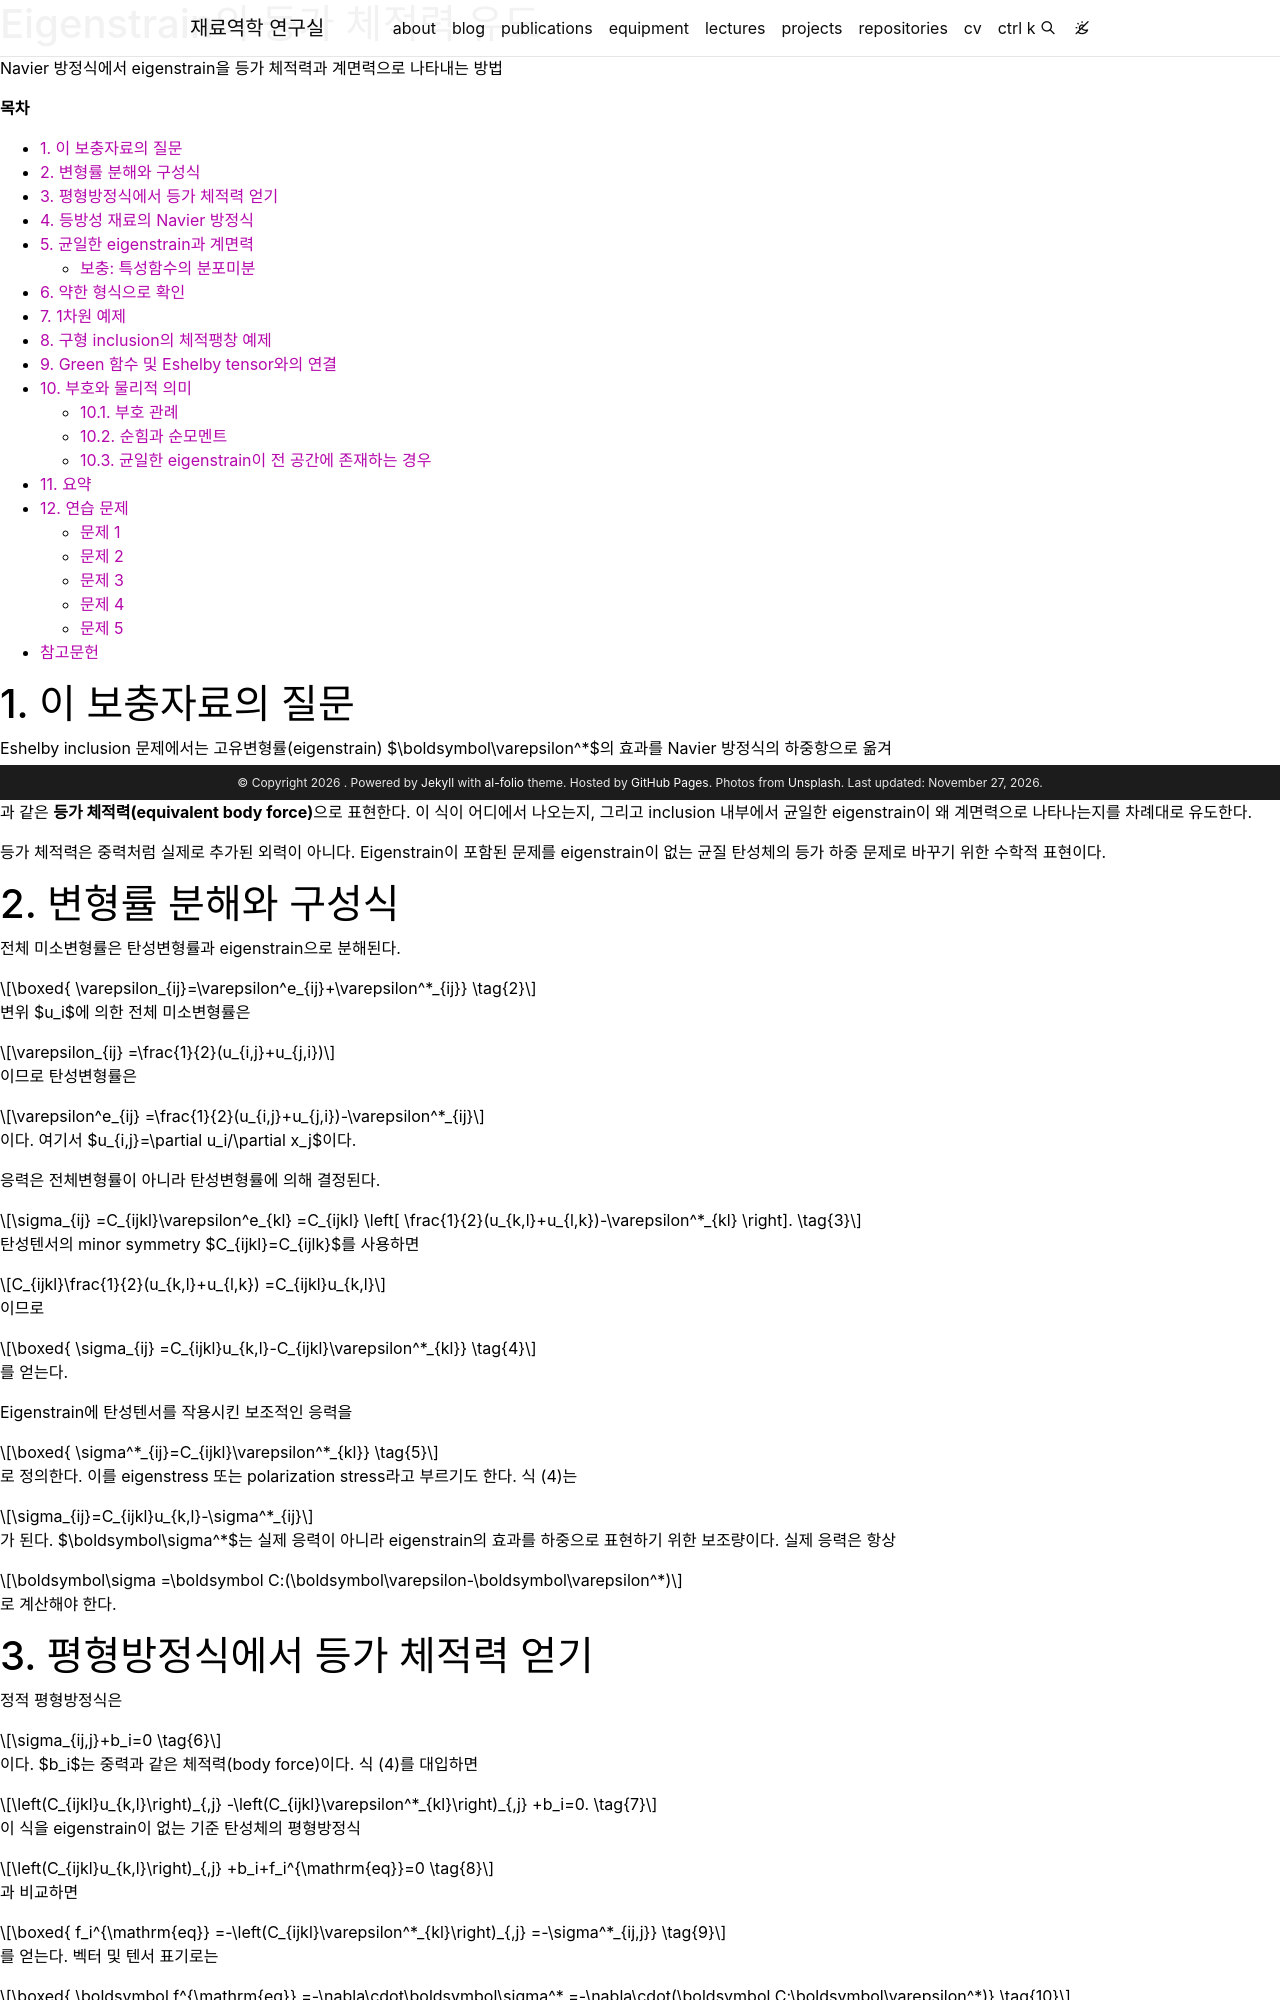

repository: youngung/youngung.github.io · page: assets/lecture_notes/5_1_polycrystalline_plasticity/metal_plasticity_16b_eigenstrain_equivalent_body_force/index.html · generator: jekyll

---
layout: distill
title: Eigenstrain의 등가 체적력 유도
description: Navier 방정식에서 eigenstrain을 등가 체적력과 계면력으로 나타내는 방법
target: 대학원 입문
permalink:
featured: false
prerequisite: 선형 탄성, 분포와 Dirac delta의 기초, Eshelby inclusion 문제
toc: false

mermaid:
  enabled: true
  zoomable: true
typograms: true
hidden: true
tabs: true
tikzjax: true
authors:
  - name: Youngung Jeong
    url: "https://youngung.github.io/"
    affiliations:
      name: Changwon National University
---

**목차**

* TOC
{:toc}

# 1. 이 보충자료의 질문

Eshelby inclusion 문제에서는 고유변형률(eigenstrain)
$\boldsymbol\varepsilon^*$의 효과를 Navier 방정식의 하중항으로 옮겨

$$
\boxed{
f_i^{\mathrm{eq}}
=-\frac{\partial}{\partial x_j}
\left(C_{ijkl}\varepsilon^*_{kl}\right)}
\tag{1}
$$

과 같은 **등가 체적력(equivalent body force)**으로 표현한다. 이 식이 어디에서
나오는지, 그리고 inclusion 내부에서 균일한 eigenstrain이 왜 계면력으로 나타나는지를
차례대로 유도한다.

등가 체적력은 중력처럼 실제로 추가된 외력이 아니다. Eigenstrain이 포함된 문제를
eigenstrain이 없는 균질 탄성체의 등가 하중 문제로 바꾸기 위한 수학적 표현이다.

# 2. 변형률 분해와 구성식

전체 미소변형률은 탄성변형률과 eigenstrain으로 분해된다.

$$
\boxed{
\varepsilon_{ij}=\varepsilon^e_{ij}+\varepsilon^*_{ij}}
\tag{2}
$$

변위 $u_i$에 의한 전체 미소변형률은

$$
\varepsilon_{ij}
=\frac{1}{2}(u_{i,j}+u_{j,i})
$$

이므로 탄성변형률은

$$
\varepsilon^e_{ij}
=\frac{1}{2}(u_{i,j}+u_{j,i})-\varepsilon^*_{ij}
$$

이다. 여기서 $u_{i,j}=\partial u_i/\partial x_j$이다.

응력은 전체변형률이 아니라 탄성변형률에 의해 결정된다.

$$
\sigma_{ij}
=C_{ijkl}\varepsilon^e_{kl}
=C_{ijkl}
\left[
\frac{1}{2}(u_{k,l}+u_{l,k})-\varepsilon^*_{kl}
\right].
\tag{3}
$$

탄성텐서의 minor symmetry $C_{ijkl}=C_{ijlk}$를 사용하면

$$
C_{ijkl}\frac{1}{2}(u_{k,l}+u_{l,k})
=C_{ijkl}u_{k,l}
$$

이므로

$$
\boxed{
\sigma_{ij}
=C_{ijkl}u_{k,l}-C_{ijkl}\varepsilon^*_{kl}}
\tag{4}
$$

를 얻는다.

Eigenstrain에 탄성텐서를 작용시킨 보조적인 응력을

$$
\boxed{
\sigma^*_{ij}=C_{ijkl}\varepsilon^*_{kl}}
\tag{5}
$$

로 정의한다. 이를 eigenstress 또는 polarization stress라고 부르기도 한다. 식 (4)는

$$
\sigma_{ij}=C_{ijkl}u_{k,l}-\sigma^*_{ij}
$$

가 된다. $\boldsymbol\sigma^*$는 실제 응력이 아니라 eigenstrain의 효과를 하중으로
표현하기 위한 보조량이다. 실제 응력은 항상

$$
\boldsymbol\sigma
=\boldsymbol C:(\boldsymbol\varepsilon-\boldsymbol\varepsilon^*)
$$

로 계산해야 한다.

# 3. 평형방정식에서 등가 체적력 얻기

정적 평형방정식은

$$
\sigma_{ij,j}+b_i=0
\tag{6}
$$

이다. $b_i$는 중력과 같은 체적력(body force)이다. 식 (4)를 대입하면

$$
\left(C_{ijkl}u_{k,l}\right)_{,j}
-\left(C_{ijkl}\varepsilon^*_{kl}\right)_{,j}
+b_i=0.
\tag{7}
$$

이 식을 eigenstrain이 없는 기준 탄성체의 평형방정식

$$
\left(C_{ijkl}u_{k,l}\right)_{,j}
+b_i+f_i^{\mathrm{eq}}=0
\tag{8}
$$

과 비교하면

$$
\boxed{
f_i^{\mathrm{eq}}
=-\left(C_{ijkl}\varepsilon^*_{kl}\right)_{,j}
=-\sigma^*_{ij,j}}
\tag{9}
$$

를 얻는다. 벡터 및 텐서 표기로는

$$
\boxed{
\boldsymbol f^{\mathrm{eq}}
=-\nabla\cdot\boldsymbol\sigma^*
=-\nabla\cdot(\boldsymbol C:\boldsymbol\varepsilon^*)}
\tag{10}
$$

이다.

탄성계수가 공간적으로 일정하면 (즉 $C_{ijkl,j} = 0$)

$$
\boxed{
f_i^{\mathrm{eq}}
=-C_{ijkl}\varepsilon^*_{kl,j}}
\tag{11}
$$

로 단순화된다. 탄성계수가 위치에 따라 변하는 inhomogeneity 문제에서는 단순히
$C_{ijkl}$를 미분하는 것만으로 끝나지 않으며, 균질한 기준재료와 탄성계수 차이에 의한
polarization stress를 함께 정의해야 한다.
